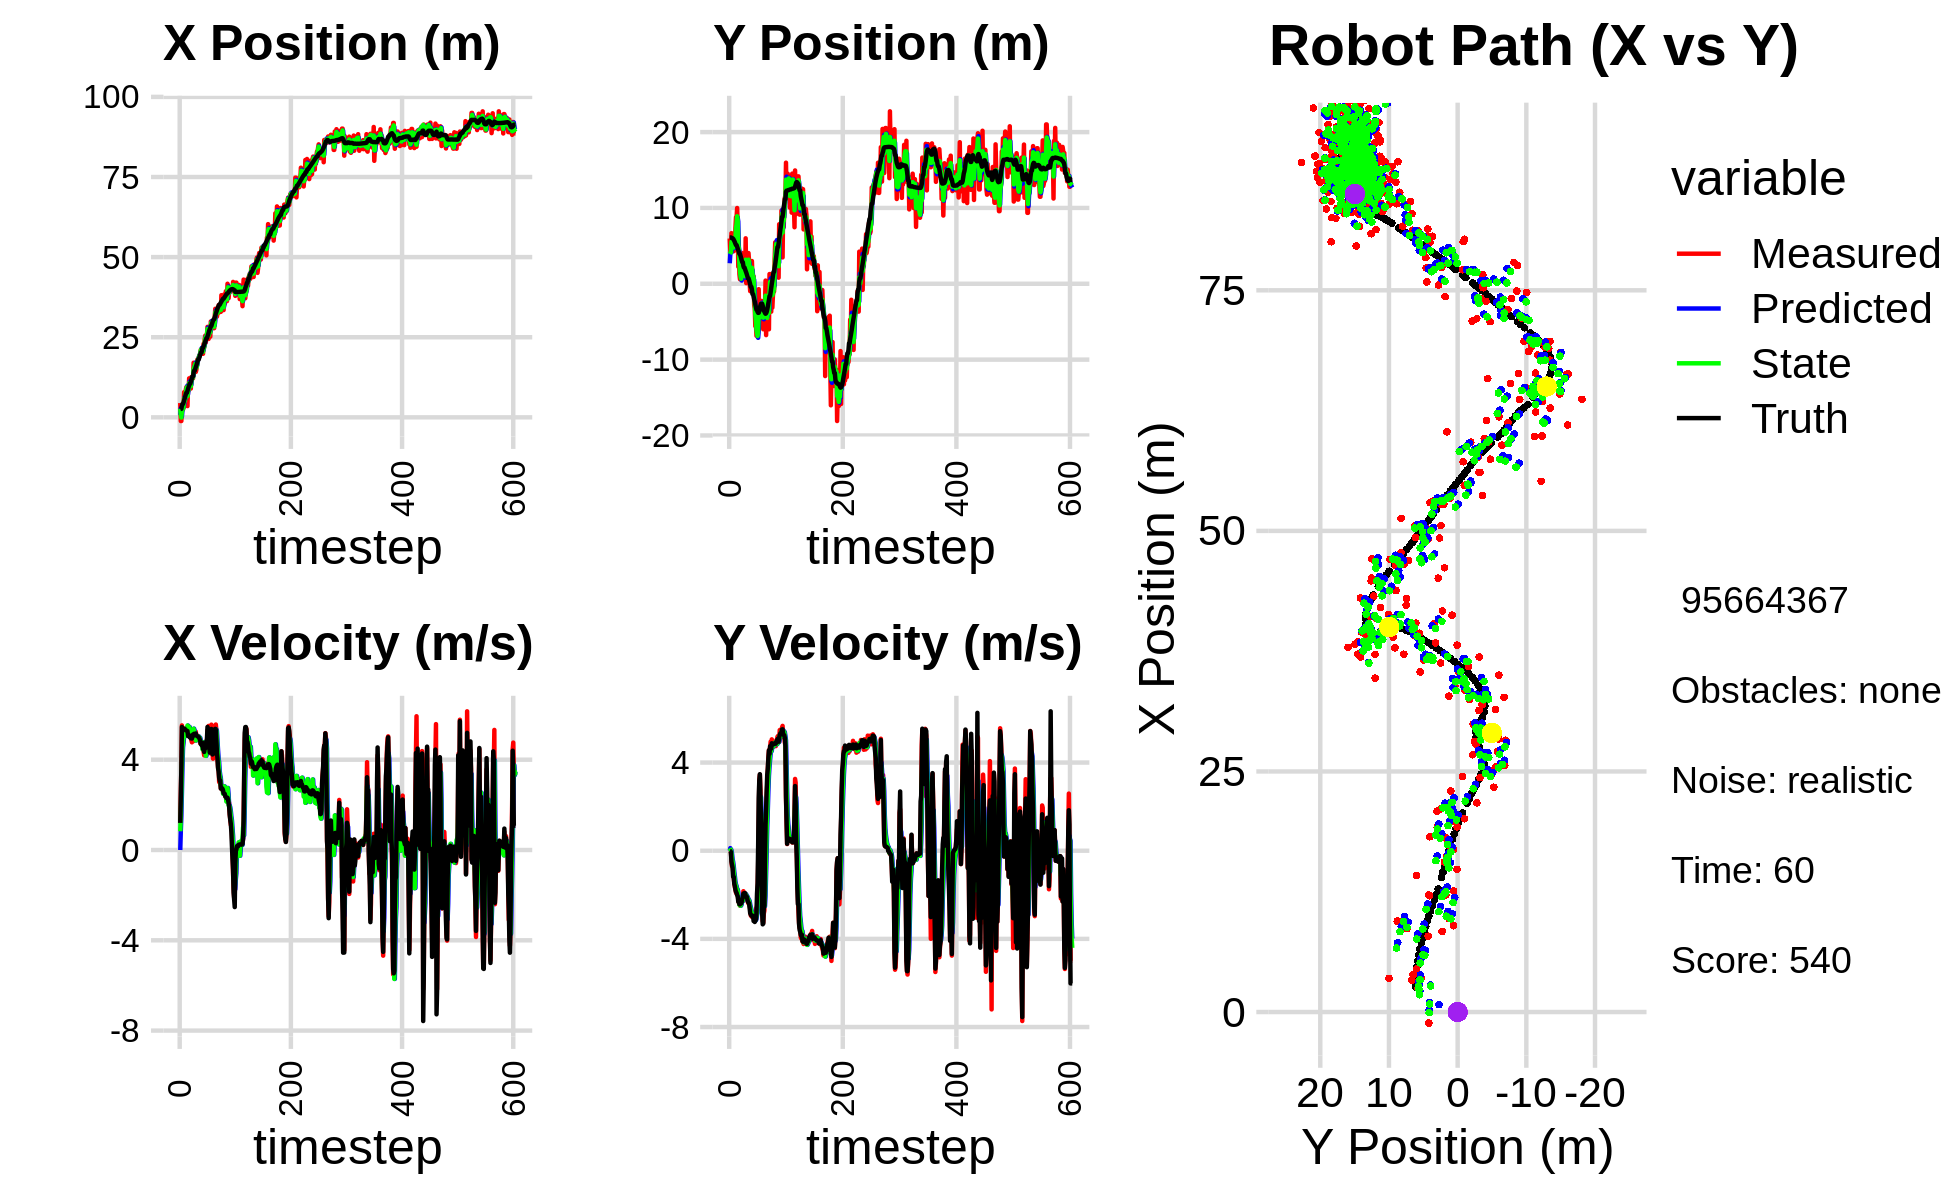

Data behind this chart, as committed beside it:
1.539237141510814588e+00, 4.608101725659508929e+00, 0.000000000000000000e+00, 0.000000000000000000e+00, 0.000000000000000000e+00, 0.000000000000000000e+00, 0.000000000000000000e+00, 0.000000000000000000e+00, 7.714438158247957089e-01, 2.704530190326697614e+00, 0.000000000000000000e+00, 0.000000000000000000e+00, 2.578542708873241551e+00, 6.104676246690472041e+00, 0.000000000000000000e+00, 0.000000000000000000e+00, 0.000000000000000000e+00, -1.652300561545416713e-04
4.464840649828111907e+00, 5.970134197645243113e+00, 1.184999926436798745e+00, -1.968052259293096679e-04, 7.714438158247957089e-01, 2.704530190326697614e+00, 0.000000000000000000e+00, 0.000000000000000000e+00, 2.715048185321619734e+00, 3.929118417820760989e+00, 8.294928085335951939e-01, 1.187042054815559272e-01, 2.578542708873241551e+00, 6.104676246690472041e+00, 1.199999999999999956e+00, -1.000000000000000021e-03, 1.200000047683715820e+00, 1.660803682170808315e-04
-1.149863481663853326e+00, 4.197951354381515010e+00, 2.460986032579865590e+00, -8.281211466561392079e-03, 2.797997466174979131e+00, 3.940988838368916447e+00, 8.294928085335951939e-01, 1.187042054815559272e-01, 8.349157509203919414e-01, 4.083683499448706122e+00, 1.491115968146385029e+00, 6.674128989498451237e-02, 2.639707564843350340e+00, 6.104609168304897082e+00, 2.399999999999999911e+00, -1.200000000000000025e-02, 2.400000095367431641e+00, 3.364984644576907158e-03
-1.149863481663853326e+00, 4.197951354381515010e+00, 3.626979558997803110e+00, -1.220477658764674081e-02, 9.840273477350304221e-01, 4.090357628438204607e+00, 1.491115968146385029e+00, 6.674128989498451237e-02, -6.504675507446300298e-02, 4.132052685294752337e+00, 2.527220739792181092e+00, 3.516163732891681992e-02, 2.639707564843350340e+00, 6.104609168304897082e+00, 3.599000000000000199e+00, -5.999999999999999778e-02, 3.599999904632568359e+00, 3.364984644576907158e-03
3.322092875375969090e+00, 6.674900403242104652e+00, 5.519388741378778995e+00, -4.536442489281962698e-01, 1.876753189047551396e-01, 4.135568849027643878e+00, 2.527220739792181092e+00, 3.516163732891681992e-02, 1.800606749251561611e+00, 5.532913402011602422e+00, 3.683025303138689921e+00, -1.226308341527870133e-01, 3.560403823537873880e+00, 6.069664349674958714e+00, 5.448000000000000398e+00, -5.010000000000000009e-01, 5.471000194549560547e+00, 8.200670033693313599e-02
2.456965684164314823e+00, 5.768184362433469659e+00, 5.292129047504604777e+00, -7.134225775770599576e-01, 2.168909279565430559e+00, 5.520650318596323380e+00, 3.683025303138689921e+00, -1.226308341527870133e-01, 2.353690828155350800e+00, 5.621181398874961488e+00, 4.542436839477649535e+00, -3.741180410687333646e-01, 4.184347152331694630e+00, 6.004108829921100288e+00, 5.411999999999999922e+00, -6.410000000000000142e-01, 5.449999809265136719e+00, 1.340003907680511475e-01
2.456965684164314823e+00, 5.768184362433469659e+00, 5.036441550565905700e+00, -6.789537973408247273e-01, 2.807934512103115843e+00, 5.583769594768088318e+00, 4.542436839477649535e+00, -3.741180410687333646e-01, 2.639219579619661360e+00, 5.671888438282720379e+00, 4.757079035420734847e+00, -5.022531903674414266e-01, 4.184347152331694630e+00, 6.004108829921100288e+00, 5.394999999999999574e+00, -7.740000000000000213e-01, 5.449999809265136719e+00, 1.340003907680511475e-01
3.542606711066857983e+00, 5.278852773992549707e+00, 5.255394720000428954e+00, -9.239707628478109891e-01, 3.114927483161734845e+00, 5.621663119245976503e+00, 4.757079035420734847e+00, -5.022531903674414266e-01, 3.345565903492762949e+00, 5.481436049229633234e+00, 5.041708772541713124e+00, -6.888042859106802140e-01, 4.700769423684729276e+00, 5.925892664420161715e+00, 5.368000000000000327e+00, -1.183999999999999941e+00, 5.497000217437744141e+00, 1.740351468324661255e-01
7.874927758551749868e+00, 4.292102767632154148e+00, 5.342155560286127702e+00, -1.221382077299900448e+00, 3.849736780746934262e+00, 5.412555620638565657e+00, 5.041708772541713124e+00, -6.888042859106802140e-01, 5.883871102336058811e+00, 4.782237507479784711e+00, 5.053547761887315914e+00, -9.552335342861716372e-01, 5.319944381137979406e+00, 5.803112818114441573e+00, 5.368000000000000327e+00, -1.183999999999999941e+00, 5.497000217437744141e+00, 2.247677296400070190e-01
3.880105256642600864e+00, 6.478845877797054342e+00, 5.372634069278197977e+00, -1.454358617319108093e+00, 6.389225878524790403e+00, 4.686714154051167647e+00, 5.053547761887315914e+00, -9.552335342861716372e-01, 5.107646751295030541e+00, 5.439999143650458002e+00, 5.038723933597340832e+00, -1.151279594146156660e+00, 5.938734054393132844e+00, 5.649996979299762856e+00, 5.368000000000000327e+00, -1.508999999999999897e+00, 5.576000213623046875e+00, 2.643618285655975342e-01
6.308218687574254524e+00, 4.841500056628538218e+00, 5.362990641999964225e+00, -1.656532351539626191e+00, 5.611519144654764979e+00, 5.324871184235842492e+00, 5.038723933597340832e+00, -1.151279594146156660e+00, 5.969668480354849649e+00, 5.044497188257254905e+00, 5.154598157539929559e+00, -1.388167205366860779e+00, 6.554910659046870869e+00, 5.474439395444632872e+00, 5.339000000000000412e+00, -1.608000000000000096e+00, 5.576000213623046875e+00, 2.995855510234832764e-01
8.660711168827671003e+00, 7.377727163946889988e+00, 5.215219960480674821e+00, -1.762528588079770975e+00, 6.485128296108842783e+00, 4.905680467720569204e+00, 5.154598157539929559e+00, -1.388167205366860779e+00, 7.599298062460450254e+00, 5.959055326204254932e+00, 5.348891449695806877e+00, -1.526872722604198485e+00, 7.166070937526465734e+00, 5.277127874600662238e+00, 5.299000000000000377e+00, -1.772000000000000020e+00, 5.586999893188476562e+00, 3.259075284004211426e-01
9.447806000118633918e+00, 8.787438942565067634e+00, 5.398110609233606638e+00, -1.903832342528000598e+00, 8.134187207430031208e+00, 5.806368053943835150e+00, 5.348891449695806877e+00, -1.526872722604198485e+00, 8.801974757167000618e+00, 7.372603575658911446e+00, 5.320698012051090053e+00, -1.594731763519756873e+00, 7.673837661640215302e+00, 5.102388215621542322e+00, 5.294999999999999929e+00, -1.866999999999999993e+00, 5.613999843597412109e+00, 3.390647470951080322e-01
9.447806000118633918e+00, 8.787438942565067634e+00, 5.225918401219773912e+00, -1.950349104600070715e+00, 9.334044558372109890e+00, 7.213130399306935558e+00, 5.320698012051090053e+00, -1.594731763519756873e+00, 9.390279131865909790e+00, 7.892026183238202819e+00, 5.281718698646307608e+00, -1.734532653827067339e+00, 7.673837661640215302e+00, 5.102388215621542322e+00, 5.277999999999999581e+00, -1.913000000000000034e+00, 5.613999843597412109e+00, 3.571977615356445312e-01
3.509065627445877578e+00, 9.988692117666451153e+00, 5.202496304266628790e+00, -1.941607815067160958e+00, 9.918451001730540284e+00, 7.718572917855496485e+00, 5.281718698646307608e+00, -1.734532653827067339e+00, 6.648989625375861579e+00, 8.904245402270563048e+00, 5.514353060935299311e+00, -1.749992924878000400e+00, 8.281492233013905135e+00, 4.883129907915461310e+00, 5.269000000000000128e+00, -2.017999999999999794e+00, 5.642000198364257812e+00, 3.571977615356445312e-01
9.485679328241714003e+00, 7.951578689305714320e+00, 5.067141095256764594e+00, -1.998472019234011299e+00, 7.200424931469391332e+00, 8.729246109782762275e+00, 5.514353060935299311e+00, -1.749992924878000400e+00, 8.351954106480592444e+00, 8.389193906384400989e+00, 5.477948750173446513e+00, -1.862798663980718361e+00, 8.879045485780432401e+00, 4.655284239185840889e+00, 5.051999999999999602e+00, -2.063000000000000167e+00, 5.456999778747558594e+00, 3.756680488586425781e-01
8.371895551098740285e+00, 2.251173807550319594e+00, 5.146952799557456437e+00, -2.214156208868309772e+00, 8.899748981497937805e+00, 8.202914039986328731e+00, 5.477948750173446513e+00, -1.862798663980718361e+00, 8.622376778649526230e+00, 5.084740673898634711e+00, 5.359338327945888381e+00, -2.215821476986405525e+00, 9.456802367894894701e+00, 4.420131756090692754e+00, 5.083999999999999631e+00, -2.314000000000000057e+00, 5.585999965667724609e+00, 4.062565267086029053e-01
1.216828680010153541e+01, 4.228540049312463189e+00, 5.028044748914121342e+00, -2.349737883269994221e+00, 9.158310611444115068e+00, 4.863158526199994114e+00, 5.359338327945888381e+00, -2.215821476986405525e+00, 1.067201824753395556e+01, 4.582919733257312167e+00, 5.453108458442370576e+00, -2.278379496210741983e+00, 9.942876815725322004e+00, 4.202829552557431292e+00, 5.083999999999999631e+00, -2.314000000000000057e+00, 5.585999965667724609e+00, 4.371687471866607666e-01
9.712470590340563703e+00, 1.256857825922508720e+00, 5.013224380755369580e+00, -2.436607475545938595e+00, 1.121732909337819351e+01, 4.355081783636237880e+00, 5.453108458442370576e+00, -2.278379496210741983e+00, 1.043222362925869717e+01, 2.744615308014083155e+00, 5.338191767635046325e+00, -2.450750834207033435e+00, 1.050115585282958186e+01, 3.935747100563551371e+00, 4.993999999999999773e+00, -2.426000000000000156e+00, 5.552000045776367188e+00, 4.524141252040863037e-01
8.973586558871151198e+00, 5.963871014623476352e-01, 5.091290098855998814e+00, -2.493256468171969331e+00, 1.096604280602220172e+01, 2.499540224593379989e+00, 5.338191767635046325e+00, -2.450750834207033435e+00, 9.962738159546033145e+00, 1.653445023626235910e+00, 5.031942384657986267e+00, -2.484858505517266281e+00, 1.050115585282958186e+01, 3.935747100563551371e+00, 4.988000000000000433e+00, -2.438000000000000167e+00, 5.552000045776367188e+00, 4.553819000720977783e-01
8.973586558871151198e+00, 5.963871014623476352e-01, 4.988907194029202685e+00, -2.443118519885148388e+00, 1.046593239801183195e+01, 1.404959173074509238e+00, 5.031942384657986267e+00, -2.484858505517266281e+00, 9.691212171228997363e+00, 9.903121554429259454e-01, 5.092670623565161314e+00, -2.493067789281776303e+00, 1.107335472054576364e+01, 3.656887484310514580e+00, 4.947000000000000064e+00, -2.404999999999999805e+00, 5.500999927520751953e+00, 4.553819000720977783e-01
1.256847327911751577e+01, 5.746418965557239522e-01, 4.864774866402115094e+00, -2.355417747927230465e+00, 1.020047923358551323e+01, 7.410053765147482929e-01, 5.092670623565161314e+00, -2.493067789281776303e+00, 1.137766232270656097e+01, 6.675288177768050613e-01, 5.199954131202449759e+00, -2.435413054759618223e+00, 1.163979721062745298e+01, 3.380521012108947065e+00, 4.953999999999999737e+00, -2.390000000000000124e+00, 5.500999927520751953e+00, 4.509102106094360352e-01
1.208709806180804236e+01, 4.074844254272555588e+00, 4.770746148086860039e+00, -2.264717121625651863e+00, 1.189765773582680630e+01, 4.239875123008431945e-01, 5.199954131202449759e+00, -2.435413054759618223e+00, 1.198561790934413551e+01, 2.297402287356283601e+00, 5.005896562484910106e+00, -2.242408696279354796e+00, 1.220694160442307208e+01, 3.107807589939181714e+00, 4.937000000000000277e+00, -2.329000000000000181e+00, 5.475999832153320312e+00, 4.432110488414764404e-01
1.216367769197604964e+01, 1.734921051764467537e+00, 5.095616236722063874e+00, -2.264171713978145206e+00, 1.248620756559262723e+01, 2.073161417728348166e+00, 5.005896562484910106e+00, -2.242408696279354796e+00, 1.232768643083336535e+01, 1.920445708280028363e+00, 5.020175647754999915e+00, -2.254941949191457073e+00, 1.277654266358237400e+01, 2.843033029345596319e+00, 5.017999999999999794e+00, -2.192000000000000171e+00, 5.475999832153320312e+00, 4.181347489356994629e-01
1.216367769197604964e+01, 1.734921051764467537e+00, 5.132170118945484916e+00, -2.280413962672211081e+00, 1.282970399560886499e+01, 1.694951513360882567e+00, 5.020175647754999915e+00, -2.254941949191457073e+00, 1.248236834975229748e+01, 1.714465271286878645e+00, 5.108005912532076920e+00, -2.264850412993505202e+00, 1.277654266358237400e+01, 2.843033029345596319e+00, 5.118000000000000327e+00, -2.120000000000000107e+00, 5.539999961853027344e+00, 4.181347489356994629e-01
1.704870080890466255e+01, 1.009077263813112468e+00, 4.824326082925026071e+00, -1.836334309598127268e+00, 1.299316894100550535e+01, 1.487980229987527991e+00, 5.108005912532076920e+00, -2.264850412993505202e+00, 1.497950244538351505e+01, 1.274925133857947923e+00, 5.374455163532776858e+00, -2.085399787394772719e+00, 1.396911811753816934e+01, 2.357074452231614714e+00, 5.126999999999999780e+00, -1.943999999999999950e+00, 5.482999801635742188e+00, 3.637066483497619629e-01
1.558910024127004235e+01, 1.934858142025308148e+00, 5.147214036997040054e+00, -1.929559288503786219e+00, 1.551694796173679336e+01, 1.066385155118470651e+00, 5.374455163532776858e+00, -2.085399787394772719e+00, 1.554845991943818895e+01, 1.511033130280250436e+00, 5.273567495504948077e+00, -1.989993190368088971e+00, 1.455887794463405882e+01, 2.134446574011667153e+00, 5.147999999999999687e+00, -1.933999999999999941e+00, 5.500000000000000000e+00, 3.586606383323669434e-01
1.558910024127004235e+01, 1.934858142025308148e+00, 5.146277290562617068e+00, -1.929208126152556657e+00, 1.607581666898868278e+01, 1.312033811243441539e+00, 5.273567495504948077e+00, -1.989993190368088971e+00, 1.583855592793633527e+01, 1.596831082112669886e+00, 5.156846646585082183e+00, -1.957166472655303968e+00, 1.455887794463405882e+01, 2.134446574011667153e+00, 5.080000000000000071e+00, -1.921999999999999931e+00, 5.432000160217285156e+00, 3.586606383323669434e-01
1.691174805089595168e+01, 5.868083967723028982e-01, 5.132910953179680824e+00, -1.964494614933220751e+00, 1.635424059259484508e+01, 1.401114434847139378e+00, 5.156846646585082183e+00, -1.957166472655303968e+00, 1.665215837710141855e+01, 9.903892375284516492e-01, 5.109242407610614656e+00, -1.985232114480073085e+00, 1.514615631096173942e+01, 1.913030101387947157e+00, 5.080000000000000071e+00, -1.921999999999999931e+00, 5.432000160217285156e+00, 3.655262291431427002e-01
1.417613446669816213e+01, 5.994937850580945415e+00, 5.239689396063559101e+00, -2.100399918453491832e+00, 1.716308261786247868e+01, 7.918660260804443185e-01, 5.109242407610614656e+00, -1.985232114480073085e+00, 1.572868310609718812e+01, 3.175923962432018577e+00, 4.852231033684821782e+00, -1.975569205262593497e+00, 1.573695182745795940e+01, 1.682021571027888074e+00, 5.163000000000000256e+00, -2.081999999999999851e+00, 5.566999912261962891e+00, 3.812505006790161133e-01
1.482281649082054642e+01, 8.611757928113873695e-02, 4.916438354637941544e+00, -2.008818938424938416e+00, 1.621390620946566941e+01, 2.978367041905759294e+00, 4.852231033684821782e+00, -1.975569205262593497e+00, 1.546299367373296008e+01, 1.525272150823689943e+00, 4.977342160618057676e+00, -2.076576217363967025e+00, 1.623274803122876975e+01, 1.481084300202281767e+00, 5.070999999999999730e+00, -2.064000000000000057e+00, 5.474999904632568359e+00, 3.878915309906005859e-01
1.622231519174086856e+01, 1.572175515901737652e+00, 4.931879173515294035e+00, -2.052688943644056074e+00, 1.596072788979476620e+01, 1.317614529087293151e+00, 4.977342160618057676e+00, -2.076576217363967025e+00, 1.608479734144445317e+01, 1.435143232795340618e+00, 4.983065269010568343e+00, -2.063217756148579607e+00, 1.681729507425202641e+01, 1.242043926083518324e+00, 5.060999999999999943e+00, -2.089999999999999858e+00, 5.474999904632568359e+00, 3.944004774093627930e-01
1.809328550030500438e+01, 1.714883936862062086e+00, 5.065701938379219449e+00, -2.237880482632053081e+00, 1.658310386834551053e+01, 1.228821457180482746e+00, 4.983065269010568343e+00, -2.063217756148579607e+00, 1.741347857662394816e+01, 1.466918611655405158e+00, 4.906478764668086079e+00, -2.125465128274572901e+00, 1.739847755415088315e+01, 9.944023616936388255e-01, 5.040000000000000036e+00, -2.201999999999999957e+00, 5.500000000000000000e+00, 4.159896969795227051e-01
1.821840023974398548e+01, 4.046916676925426337e+00, 5.030563733502874335e+00, -2.341970783843618786e+00, 1.790412645309075756e+01, 1.254372098827947868e+00, 4.906478764668086079e+00, -2.125465128274572901e+00, 1.805084597994225248e+01, 2.542627739206740678e+00, 5.007243453598303695e+00, -2.183346820900795571e+00, 1.799055862416026486e+01, 7.267536649658112857e-01, 5.019000000000000128e+00, -2.318999999999999950e+00, 5.528999805450439453e+00, 4.357084631919860840e-01
1.821840023974398548e+01, 4.046916676925426337e+00, 4.997203808871535813e+00, -2.398500686971849039e+00, 1.855157032530208383e+01, 2.324293057116661121e+00, 5.007243453598303695e+00, -2.183346820900795571e+00, 1.836632677063243335e+01, 3.177001565463943855e+00, 5.028526947313138429e+00, -2.228121107492022190e+00, 1.799055862416026486e+01, 7.267536649658112857e-01, 5.001000000000000334e+00, -2.358000000000000096e+00, 5.506999969482421875e+00, 4.474944174289703369e-01
1.922553795564274282e+01, 2.962949228885546571e+00, 4.873693559210614090e+00, -2.339219651018527912e+00, 1.886917946536374657e+01, 2.954189454714741814e+00, 5.028526947313138429e+00, -2.228121107492022190e+00, 1.903423098303502670e+01, 2.956690963430339547e+00, 4.989887824850150366e+00, -2.275923839777754587e+00, 1.846855163524911347e+01, 5.013923176236786405e-01, 4.964000000000000412e+00, -2.383999999999999897e+00, 5.506999969482421875e+00, 4.474944174289703369e-01
1.925072181178441610e+01, 7.322072863965942147e-02, 4.898100992612720361e+00, -2.468569045179679122e+00, 1.953321976552004102e+01, 2.729098579452564177e+00, 4.989887824850150366e+00, -2.275923839777754587e+00, 1.937007173712741093e+01, 1.403873781288258904e+00, 4.974034030336937917e+00, -2.434762537865704957e+00, 1.903696060177034965e+01, 2.238306539619503432e-01, 4.910999999999999588e+00, -2.605999999999999872e+00, 5.559999942779541016e+00, 4.668304622173309326e-01
2.008929878400321556e+01, -9.770253770338058752e-01, 4.723055622865217629e+00, -2.644487802895451711e+00, 1.986747514016110472e+01, 1.160397527501688453e+00, 4.974034030336937917e+00, -2.434762537865704957e+00, 1.997044318370262772e+01, 1.622161480823782753e-01, 4.869557780917842749e+00, -2.554972939087806427e+00, 1.960042571984007154e+01, -7.273964758782823503e-02, 4.823000000000000398e+00, -2.839999999999999858e+00, 5.597000122070312500e+00, 5.104200839996337891e-01
2.113423705074580994e+01, 2.345396710518525385e+00, 4.766732756887724243e+00, -2.937185654348678288e+00, 2.045739896179441075e+01, -9.328114582640240071e-02, 4.869557780917842749e+00, -2.554972939087806427e+00, 2.083863391698310252e+01, 1.104979179300986436e+00, 4.772084214231409049e+00, -2.654896848959426237e+00, 2.015537261924672308e+01, -3.967009058702585245e-01, 4.692999999999999616e+00, -2.895000000000000018e+00, 5.513999938964843750e+00, 5.522347688674926758e-01
2.113423705074580994e+01, 2.345396710518525385e+00, 4.682004567560757557e+00, -2.968967982134093742e+00, 2.131584233840624165e+01, 8.394894944050437235e-01, 4.772084214231409049e+00, -2.654896848959426237e+00, 2.123679440611512703e+01, 1.537873337683035802e+00, 4.702394225971341157e+00, -2.768750949105665438e+00, 2.015537261924672308e+01, -3.967009058702585245e-01, 4.661999999999999922e+00, -2.943999999999999950e+00, 5.513999938964843750e+00, 5.651329755783081055e-01
2.087746234184744409e+01, 2.997452451055336642e+00, 4.737742702792530736e+00, -3.004312829944272067e+00, 2.170703382871226239e+01, 1.260998242772469302e+00, 4.702394225971341157e+00, -2.768750949105665438e+00, 2.122759892450399377e+01, 2.113106194540658844e+00, 4.785497114274014585e+00, -2.824755596795808454e+00, 2.069178962685295886e+01, -7.335949408164829100e-01, 4.621000000000000441e+00, -2.932999999999999829e+00, 5.473000049591064453e+00, 5.651329755783081055e-01
1.983462738979373796e+01, 8.147105704073869248e-01, 4.607246443072143371e+00, -2.926268308200465018e+00, 2.170614863593139532e+01, 1.830630634861077910e+00, 4.785497114274014585e+00, -2.824755596795808454e+00, 2.089993153414226867e+01, 1.353372611128389469e+00, 4.456982292692114989e+00, -2.883812627557886366e+00, 2.168050575249166556e+01, -1.357109593706857797e+00, 4.750000000000000000e+00, -2.992999999999999883e+00, 5.613999843597412109e+00, 5.658611655235290527e-01
1.983462738979373796e+01, 8.147105704073869248e-01, 4.623284905060994099e+00, -2.936455052845050595e+00, 2.134562976341148044e+01, 1.064991348372600788e+00, 4.456982292692114989e+00, -2.883812627557886366e+00, 2.046364396636452199e+01, 9.402028088490735902e-01, 4.651623160549696934e+00, -2.913442519479929160e+00, 2.168050575249166556e+01, -1.357109593706857797e+00, 4.466999999999999638e+00, -2.952999999999999847e+00, 5.355000019073486328e+00, 5.658611655235290527e-01
2.297085362668334341e+01, 9.874605672575337278e-01, 4.364191159085591742e+00, -2.932643593047840724e+00, 2.092880628241949026e+01, 6.488585569010807408e-01, 4.651623160549696934e+00, -2.913442519479929160e+00, 2.179734397482895858e+01, 8.074687809150923323e-01, 4.759123938205372717e+00, -2.916510032921710405e+00, 2.220060348495361779e+01, -1.695515202810568889e+00, 4.618000000000000327e+00, -3.192000000000000171e+00, 5.613999843597412109e+00, 5.916711688041687012e-01
2.174145537545838280e+01, -2.793087469162515823e+00, 4.192128319972727724e+00, -2.935981004921620396e+00, 2.227325636864949487e+01, 5.158177776229213585e-01, 4.759123938205372717e+00, -2.916510032921710405e+00, 2.191559460463258446e+01, -1.112906221651299710e+00, 4.569046044244387872e+00, -3.011299229574842418e+00, 2.272035217247294270e+01, -2.051246689047860894e+00, 4.344000000000000306e+00, -3.065999999999999837e+00, 5.316999912261962891e+00, 6.109646558761596680e-01
2.436687600542492760e+01, -3.257901118967232446e+00, 4.228071798747140342e+00, -3.033978382410750019e+00, 2.237249920905702183e+01, -1.414036144608783907e+00, 4.569046044244387872e+00, -3.011299229574842418e+00, 2.320031206725992590e+01, -2.281746690836254920e+00, 4.642920428351996698e+00, -3.050419741733479739e+00, 2.313980674695837436e+01, -2.348521279354513602e+00, 4.488000000000000433e+00, -3.233000000000000096e+00, 5.531000137329101562e+00, 6.224272251129150391e-01
2.550444948646434540e+01, -5.596843288601806243e+00, 4.384629787387479993e+00, -3.127941705390802518e+00, 2.366460411009512654e+01, -2.586788665009602806e+00, 4.642920428351996698e+00, -3.050419741733479739e+00, 2.477310415029210233e+01, -4.066990101404428515e+00, 4.385465333123346632e+00, -3.161471674037001023e+00, 2.364889907766942656e+01, -2.714429901305213555e+00, 4.500000000000000000e+00, -3.174999999999999822e+00, 5.506999969482421875e+00, 6.196547150611877441e-01
2.336120390888460818e+01, -5.271729039609844847e+00, 4.420375570545385102e+00, -3.015539590028693873e+00, 2.521165068360443584e+01, -4.383137268808128262e+00, 4.385465333123346632e+00, -3.161471674037001023e+00, 2.447661656072515513e+01, -4.799474359918807664e+00, 4.170391059557296387e+00, -3.112846950236756172e+00, 2.416659069021637762e+01, -3.077924775416133407e+00, 4.535999999999999588e+00, -3.123000000000000220e+00, 5.506999969482421875e+00, 5.986732244491577148e-01
2.561541479776009211e+01, -6.856785582812613633e+00, 4.589376344462573698e+00, -2.590468021005624788e+00, 2.489365566668088547e+01, -5.110759054942483282e+00, 4.170391059557296387e+00, -3.112846950236756172e+00, 2.537755073452008148e+01, -5.953767111286561331e+00, 4.287401190372449378e+00, -2.929099686719486062e+00, 2.470795440625147776e+01, -3.425768898399115248e+00, 4.817999999999999616e+00, -2.858000000000000096e+00, 5.600999832153320312e+00, 5.138686299324035645e-01
2.561541479776009211e+01, -6.856785582812613633e+00, 4.693007387041275180e+00, -2.648962439775074174e+00, 2.580629085355732499e+01, -6.246677079958510070e+00, 4.287401190372449378e+00, -2.929099686719486062e+00, 2.571419177707036852e+01, -6.529894679422942438e+00, 4.476608036238614474e+00, -2.818072785103980404e+00, 2.470795440625147776e+01, -3.425768898399115248e+00, 4.911999999999999922e+00, -1.943000000000000060e+00, 5.282000064849853516e+00, 5.138686299324035645e-01
2.824308013865522682e+01, -7.003324555244819116e+00, 5.304248721512927922e+00, -1.887285561046132987e+00, 2.616185258069423014e+01, -6.811701957933340879e+00, 4.476608036238614474e+00, -2.818072785103980404e+00, 2.755639568175070053e+01, -6.882748580481744760e+00, 4.667562715713184929e+00, -2.416978574327072860e+00, 2.527580356531499461e+01, -3.699688957682154555e+00, 5.448999999999999844e+00, -1.475999999999999979e+00, 5.645999908447265625e+00, 3.418381512165069580e-01
2.479412269541496627e+01, -5.027582572650758586e+00, 5.322500837894657444e+00, -6.329188430479031346e-01, 2.802315195332202080e+01, -7.124446437914452090e+00, 4.667562715713184929e+00, -2.416978574327072860e+00, 2.679489194659283768e+01, -6.101051504184025198e+00, 4.624631658619985153e+00, -1.608988103067415798e+00, 2.578392887051967008e+01, -3.833725022160102469e+00, 5.368999999999999773e+00, 2.449999999999999956e-01, 5.375000000000000000e+00, 1.183580160140991211e-01
2.446395814395517121e+01, -7.140143386029914607e-01, 5.495427597027666700e+00, 1.329657597225816223e+00, 2.725735511245483522e+01, -6.261950314490766445e+00, 4.624631658619985153e+00, -1.608988103067415798e+00, 2.552950143459375454e+01, -3.479882245053870449e+00, 5.180566412544257204e+00, -1.917166635042180101e-01, 2.641376495324949403e+01, -3.821896598973741899e+00, 5.097999999999999865e+00, 2.387999999999999901e+00, 5.630000114440917969e+00, -2.373946458101272583e-01
2.704645021589177745e+01, -5.790218400240384256e+00, 4.703425588282975411e+00, 3.223444329453953205e+00, 2.604755807584817973e+01, -3.499053911404292450e+00, 5.180566412544257204e+00, -1.917166635042180101e-01, 2.643268107736726691e+01, -4.522860701525515559e+00, 5.045443377455495870e+00, 1.247153195758050392e+00, 2.700138854911451602e+01, -3.571928070545780542e+00, 4.642999999999999794e+00, 3.184000000000000163e+00, 5.630000114440917969e+00, -6.008189320564270020e-01
2.674032682166792085e+01, -2.202631877822553097e+00, 4.290748631765274546e+00, 3.450436587025811797e+00, 2.693722541511281676e+01, -4.398145381949710497e+00, 5.045443377455495870e+00, 1.247153195758050392e+00, 2.673519895629260290e+01, -3.274158859650797559e+00, 4.735692585636579466e+00, 2.260562596679148939e+00, 2.749242782539569774e+01, -3.184067772905671223e+00, 4.320999999999999730e+00, 3.471999999999999975e+00, 5.543000221252441406e+00, -6.772707104682922363e-01
2.517747807449197239e+01, -5.236913966419066035e+00, 4.808359337843837622e+00, 2.749582124342337064e+00, 2.720876821485625996e+01, -3.048102599982882577e+00, 4.735692585636579466e+00, 2.260562596679148939e+00, 2.650272520621457772e+01, -4.077425683417748914e+00, 4.563068045287489660e+00, 2.433648615210823873e+00, 2.792330264970295417e+01, -2.874990509220605617e+00, 4.923000000000000043e+00, 2.504000000000000004e+00, 5.522999763488769531e+00, -5.194514989852905273e-01
2.990395879704892934e+01, -2.258707569353790134e+00, 5.172454951245867960e+00, 8.571809011751451157e-01, 2.695903201074332500e+01, -3.834060821896666305e+00, 4.563068045287489660e+00, 2.433648615210823873e+00, 2.897512609844521592e+01, -3.103446676226313095e+00, 4.684177288327270539e+00, 1.784598422918280081e+00, 2.850484847994934512e+01, -2.643219040998411540e+00, 5.171000000000000263e+00, 1.526999999999999913e+00, 5.390999794006347656e+00, -1.642277687788009644e-01
2.990395879704892934e+01, -2.258707569353790134e+00, 5.552274493893350815e+00, 9.201247181671290409e-01, 2.944354382727794217e+01, -2.924986833934485109e+00, 4.684177288327270539e+00, 1.784598422918280081e+00, 2.953637534449894275e+01, -2.624552095577552535e+00, 5.167294620171938746e+00, 1.422062070500329733e+00, 2.850484847994934512e+01, -2.643219040998411540e+00, 5.360999999999999766e+00, 5.669999999999999485e-01, 5.390999794006347656e+00, -1.642277687788009644e-01
2.892860510914838912e+01, -3.466431068564792106e+00, 5.268036381097166654e+00, -1.130635578229429505e+00, 3.005310480651613503e+01, -2.482345888527519584e+00, 5.167294620171938746e+00, 1.422062070500329733e+00, 2.931180453015362275e+01, -3.021106886211196496e+00, 5.251674788941596006e+00, 2.868751302944043680e-01, 2.912569999664517439e+01, -2.632500694763054039e+00, 4.573000000000000398e+00, -2.822999999999999954e+00, 5.374000072479248047e+00, 2.114146649837493896e-01
2.809524238094655502e+01, -2.444386379268467469e+00, 4.264954088123711351e+00, -3.188383539486832507e+00, 2.983697200904778413e+01, -2.992419373181756104e+00, 5.251674788941596006e+00, 2.868751302944043680e-01, 2.933507696005870002e+01, -2.796965463484109904e+00, 4.621061521813592421e+00, -1.209041122006226709e+00, 2.969132041903066366e+01, -2.885759400081242099e+00, 4.232999999999999652e+00, -3.339999999999999858e+00, 5.392000198364257812e+00, 6.419488787651062012e-01
2.837606894913503552e+01, -5.999393986901505826e+00, 4.045875338293674517e+00, -3.260262225295342819e+00, 2.979718311224005944e+01, -2.917869575684732375e+00, 4.621061521813592421e+00, -1.209041122006226709e+00, 2.878479487304204554e+01, -4.464028808428146533e+00, 4.396789566128211035e+00, -2.174595047800093273e+00, 3.017320537527483637e+01, -3.273202942663442805e+00, 4.248999999999999666e+00, -3.307999999999999829e+00, 5.385000228881835938e+00, 6.782819032669067383e-01
... 544 more rows
